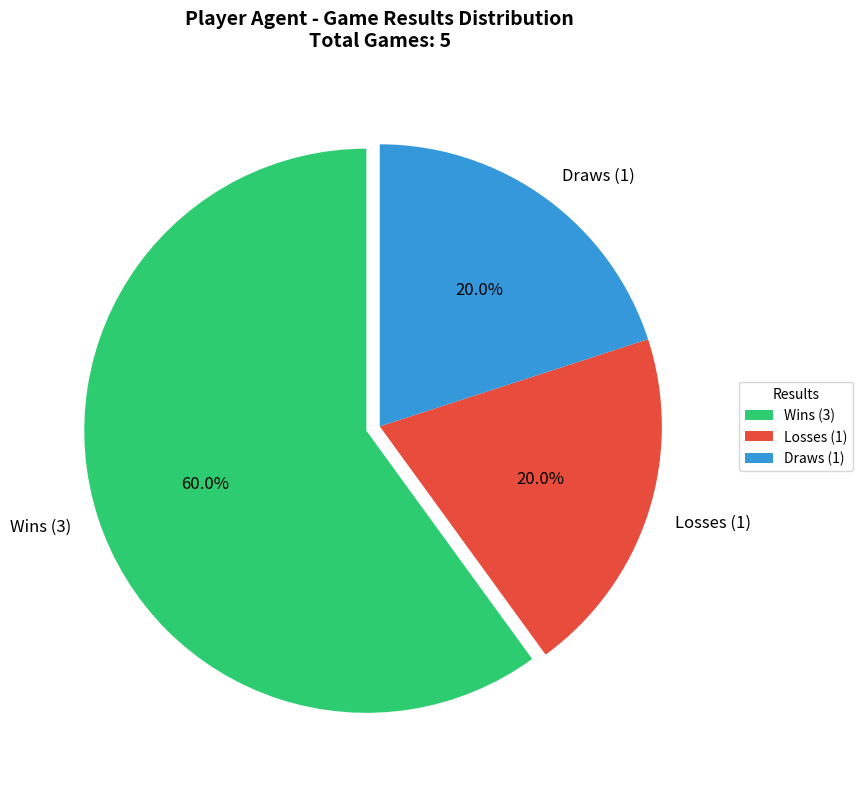
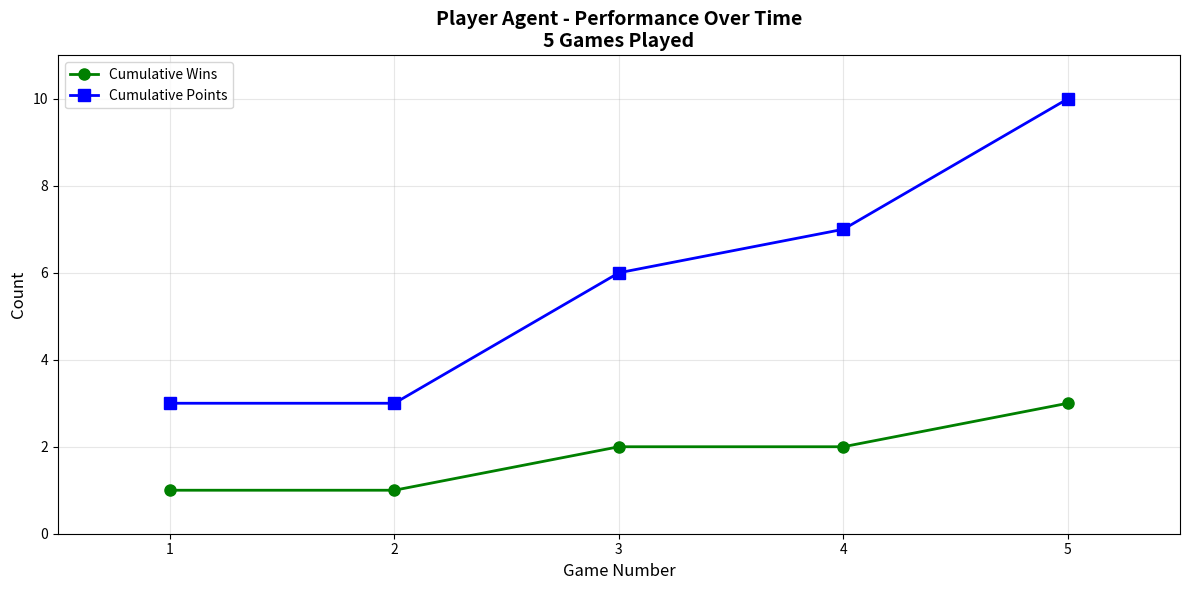
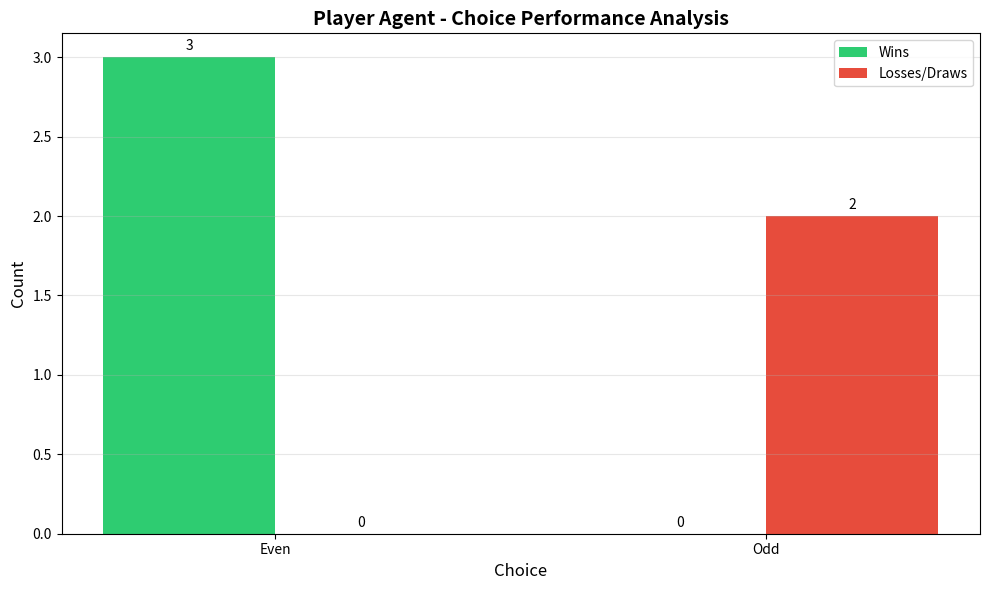

The script that saved these images, in order:
"""
Visualizer for Player Agent statistics and results.

Generates graphs showing:
- Win/Loss/Draw distribution
- Game history timeline
- Strategy performance
"""

import json
from pathlib import Path
from typing import Optional
from datetime import datetime

import matplotlib.pyplot as plt
import matplotlib
matplotlib.use('Agg')  # Non-interactive backend for server use


def load_history(history_path: str) -> list[dict]:
    """Load game history from JSON file."""
    path = Path(history_path)
    if not path.exists():
        return []

    with open(path, "r") as f:
        return json.load(f)


def create_results_pie_chart(
    wins: int,
    losses: int,
    draws: int,
    output_path: str,
    player_name: str = "Player Agent",
) -> None:
    """
    Create a pie chart showing game results distribution.

    Args:
        wins: Number of wins
        losses: Number of losses
        draws: Number of draws
        output_path: Path to save the chart
        player_name: Name for the chart title
    """
    fig, ax = plt.subplots(figsize=(10, 8))

    # Data
    sizes = [wins, losses, draws]
    labels = [f'Wins ({wins})', f'Losses ({losses})', f'Draws ({draws})']
    colors = ['#2ecc71', '#e74c3c', '#3498db']
    explode = (0.05, 0, 0)

    # Create pie chart
    wedges, texts, autotexts = ax.pie(
        sizes,
        explode=explode,
        labels=labels,
        colors=colors,
        autopct='%1.1f%%',
        startangle=90,
        textprops={'fontsize': 12}
    )

    # Title and styling
    ax.set_title(
        f'{player_name} - Game Results Distribution\n'
        f'Total Games: {wins + losses + draws}',
        fontsize=14,
        fontweight='bold',
        pad=20
    )

    # Add legend
    ax.legend(
        wedges,
        labels,
        title="Results",
        loc="center left",
        bbox_to_anchor=(1, 0, 0.5, 1)
    )

    plt.tight_layout()
    plt.savefig(output_path, dpi=150, bbox_inches='tight')
    plt.close()

    print(f"[OK] Pie chart saved to: {output_path}")


def create_game_timeline(
    history: list[dict],
    output_path: str,
    player_name: str = "Player Agent",
) -> None:
    """
    Create a timeline showing game results over time.

    Args:
        history: List of game records
        output_path: Path to save the chart
        player_name: Name for the chart title
    """
    if not history:
        print("[WARN] No game history to visualize")
        return

    fig, ax = plt.subplots(figsize=(12, 6))

    # Process data
    games = list(range(1, len(history) + 1))
    cumulative_wins = []
    cumulative_points = []

    wins = 0
    points = 0

    for game in history:
        result = game.get('result', 'LOSS')
        if result == 'WIN':
            wins += 1
            points += 3
        elif result == 'DRAW':
            points += 1
        cumulative_wins.append(wins)
        cumulative_points.append(points)

    # Plot
    ax.plot(games, cumulative_wins, 'g-o', label='Cumulative Wins', linewidth=2, markersize=8)
    ax.plot(games, cumulative_points, 'b-s', label='Cumulative Points', linewidth=2, markersize=8)

    # Styling
    ax.set_xlabel('Game Number', fontsize=12)
    ax.set_ylabel('Count', fontsize=12)
    ax.set_title(
        f'{player_name} - Performance Over Time\n'
        f'{len(history)} Games Played',
        fontsize=14,
        fontweight='bold'
    )
    ax.legend(loc='upper left')
    ax.grid(True, alpha=0.3)
    ax.set_xlim(0.5, len(history) + 0.5)
    ax.set_ylim(0, max(cumulative_points) + 1 if cumulative_points else 10)

    plt.tight_layout()
    plt.savefig(output_path, dpi=150, bbox_inches='tight')
    plt.close()

    print(f"[OK] Timeline chart saved to: {output_path}")


def create_choice_distribution(
    history: list[dict],
    output_path: str,
    player_name: str = "Player Agent",
) -> None:
    """
    Create a bar chart showing choice distribution (even vs odd).

    Args:
        history: List of game records
        output_path: Path to save the chart
        player_name: Name for the chart title
    """
    if not history:
        print("[WARN] No game history to visualize")
        return

    fig, ax = plt.subplots(figsize=(10, 6))

    # Count choices and their outcomes
    even_wins = sum(1 for g in history if g.get('choice') == 'even' and g.get('result') == 'WIN')
    even_losses = sum(1 for g in history if g.get('choice') == 'even' and g.get('result') != 'WIN')
    odd_wins = sum(1 for g in history if g.get('choice') == 'odd' and g.get('result') == 'WIN')
    odd_losses = sum(1 for g in history if g.get('choice') == 'odd' and g.get('result') != 'WIN')

    # Data
    x = ['Even', 'Odd']
    wins = [even_wins, odd_wins]
    losses = [even_losses, odd_losses]

    x_pos = range(len(x))
    width = 0.35

    # Create bars
    bars1 = ax.bar([p - width/2 for p in x_pos], wins, width, label='Wins', color='#2ecc71')
    bars2 = ax.bar([p + width/2 for p in x_pos], losses, width, label='Losses/Draws', color='#e74c3c')

    # Add value labels on bars
    for bar in bars1 + bars2:
        height = bar.get_height()
        ax.annotate(f'{int(height)}',
                    xy=(bar.get_x() + bar.get_width() / 2, height),
                    xytext=(0, 3),
                    textcoords="offset points",
                    ha='center', va='bottom')

    # Styling
    ax.set_xlabel('Choice', fontsize=12)
    ax.set_ylabel('Count', fontsize=12)
    ax.set_title(
        f'{player_name} - Choice Performance Analysis',
        fontsize=14,
        fontweight='bold'
    )
    ax.set_xticks(x_pos)
    ax.set_xticklabels(x)
    ax.legend()
    ax.grid(True, alpha=0.3, axis='y')

    plt.tight_layout()
    plt.savefig(output_path, dpi=150, bbox_inches='tight')
    plt.close()

    print(f"[OK] Choice distribution chart saved to: {output_path}")


def generate_all_visualizations(
    player_id: str,
    data_dir: str = "data/players",
    results_dir: str = "results/graphs",
) -> None:
    """
    Generate all visualizations for a player.

    Args:
        player_id: Player identifier
        data_dir: Directory containing player data
        results_dir: Directory to save visualizations
    """
    # Ensure output directory exists
    Path(results_dir).mkdir(parents=True, exist_ok=True)

    # Load history
    history_path = Path(data_dir) / player_id / "history.json"
    history = load_history(str(history_path))

    # Calculate stats
    wins = sum(1 for g in history if g.get('result') == 'WIN')
    losses = sum(1 for g in history if g.get('result') in ('LOSS', 'TECHNICAL_LOSS'))
    draws = sum(1 for g in history if g.get('result') == 'DRAW')

    # Generate charts
    create_results_pie_chart(
        wins, losses, draws,
        f"{results_dir}/results_distribution.png",
        f"Player {player_id}"
    )

    create_game_timeline(
        history,
        f"{results_dir}/performance_timeline.png",
        f"Player {player_id}"
    )

    create_choice_distribution(
        history,
        f"{results_dir}/choice_analysis.png",
        f"Player {player_id}"
    )

    print(f"\n[OK] All visualizations generated in {results_dir}/")


if __name__ == "__main__":
    # Demo with sample data
    sample_history = [
        {"match_id": "R1M1", "choice": "even", "result": "WIN"},
        {"match_id": "R1M2", "choice": "odd", "result": "LOSS"},
        {"match_id": "R2M1", "choice": "even", "result": "WIN"},
        {"match_id": "R2M2", "choice": "odd", "result": "DRAW"},
        {"match_id": "R3M1", "choice": "even", "result": "WIN"},
    ]

    Path("results/graphs").mkdir(parents=True, exist_ok=True)

    create_results_pie_chart(3, 1, 1, "results/graphs/results_distribution.png")
    create_game_timeline(sample_history, "results/graphs/performance_timeline.png")
    create_choice_distribution(sample_history, "results/graphs/choice_analysis.png")
